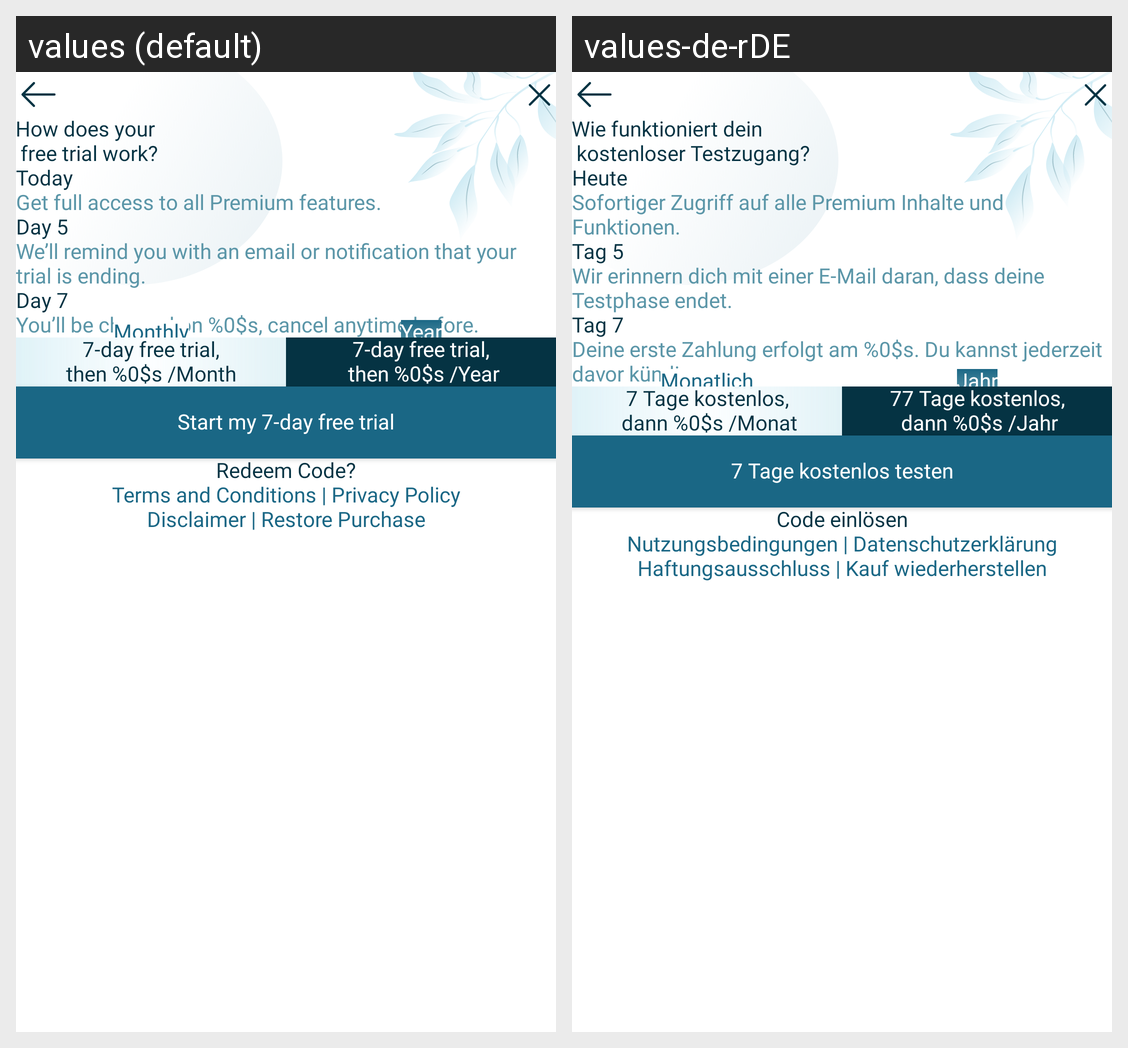

The Android screen above is rendered under two locales of the same app. Produce the string resources it draws, with the default and per-locale values.
Android screen res/layout/activity_free_trail.xml rendered under 2 locales, left to right: values (default), values-de-rDE. Device: Nexus 5 (rendered at 1080×1920; each locale shown at half size, 540×960, under a caption strip naming it); theme Theme.HighMindEnergy.
Strings drawn on this screen, with the default value and each locale's value (text and hints the layout hard-codes, and strings that could not be matched under every locale, appear in the picture but are not listed):

how_your_free_trial_nworks
  values: How does your
       free trial work?
  values-de-rDE: Wie funktioniert dein
       kostenloser Testzugang?

today
  values: Today
  values-de-rDE: Heute

get_full_access_to_all_pro_features
  values: Get full access to all Premium features.
  values-de-rDE: Sofortiger Zugriff auf alle Premium Inhalte und Funktionen.

day_5
  values: Day 5
  values-de-rDE: Tag 5

we_ll_remind_you_with_an_email_or_notification_that_your_trial_is_ending
  values: We’ll remind you with an email or notification that your trial is ending.
  values-de-rDE: Wir erinnern dich mit einer E-Mail daran, dass deine Testphase endet.

day_7
  values: Day 7
  values-de-rDE: Tag 7

you_ll_be_charged_on_january_29_cancel_anytime_before
  values: You’ll be charged on %0$s, cancel anytime before.
  values-de-rDE: Deine erste Zahlung erfolgt am %0$s. Du kannst jederzeit davor kündigen.

monthly
  values: Monthly
  values-de-rDE: Monatlich

_7_day_free_trial_nthen_9_99_month
  values: 7-day free trial,
      then %0$s /Month
  values-de-rDE: 7 Tage kostenlos,
       dann %0$s /Monat

year
  values: Year
  values-de-rDE: Jahr

_7_day_free_trial_n_then_79_99_year
  values: 7-day free trial,
       then %0$s /Year
  values-de-rDE: 77 Tage kostenlos,
       dann %0$s /Jahr

start_my_7_day_free_trial
  values: Start my 7-day free trial
  values-de-rDE: 7 Tage kostenlos testen

redeem_code_c
  values: Redeem Code?
  values-de-rDE: Code einlösen

terms_and_conditions_privacy_policy_ndisclaimer_restore_purchase
  values: Terms and Conditions | Privacy Policy
      Disclaimer | Restore Purchase
  values-de-rDE: Nutzungsbedingungen | Datenschutzerklärung
      Haftungsausschluss | Kauf wiederherstellen
